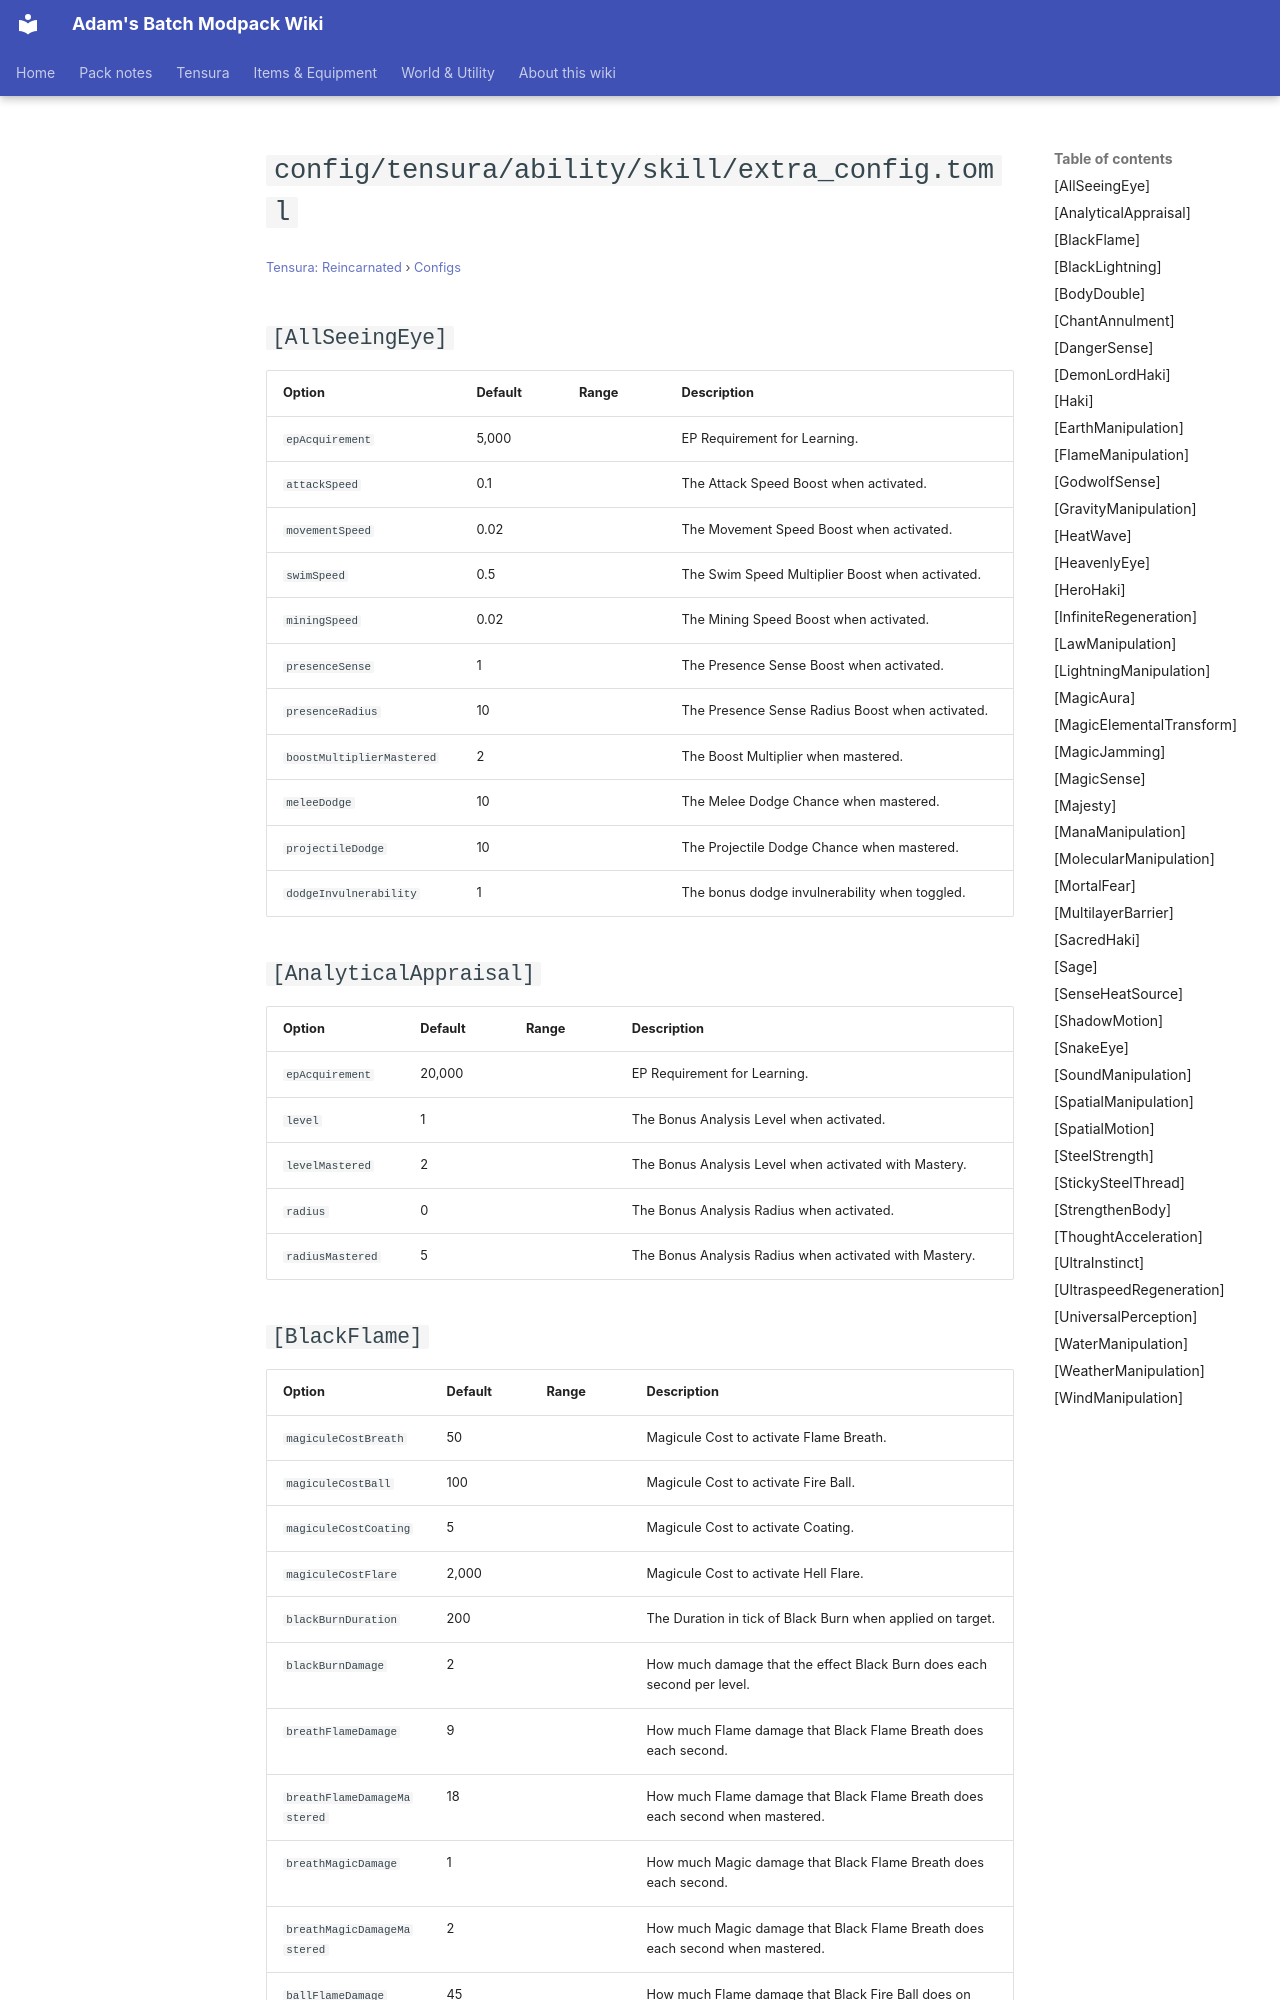

repository: Proteus-Nell/Adams-Batch-MC-Modpack-Wiki · page: tensura-reincarnated/configs/config-tensura-ability-skill-extra-config/index.html · generator: mkdocs

# `config/tensura/ability/skill/extra_config.toml`

<small>[Tensura: Reincarnated](../index.md) &rsaquo; [Configs](index.md)</small>

## `[AllSeeingEye]`

| Option | Default | Range | Description |
|---|---|---|---|
| `epAcquirement` | 5,000 |  | EP Requirement for Learning. |
| `attackSpeed` | 0.1 |  | The Attack Speed Boost when activated. |
| `movementSpeed` | 0.02 |  | The Movement Speed Boost when activated. |
| `swimSpeed` | 0.5 |  | The Swim Speed Multiplier Boost when activated. |
| `miningSpeed` | 0.02 |  | The Mining Speed Boost when activated. |
| `presenceSense` | 1 |  | The Presence Sense Boost when activated. |
| `presenceRadius` | 10 |  | The Presence Sense Radius Boost when activated. |
| `boostMultiplierMastered` | 2 |  | The Boost Multiplier when mastered. |
| `meleeDodge` | 10 |  | The Melee Dodge Chance when mastered. |
| `projectileDodge` | 10 |  | The Projectile Dodge Chance when mastered. |
| `dodgeInvulnerability` | 1 |  | The bonus dodge invulnerability when toggled. |

## `[AnalyticalAppraisal]`

| Option | Default | Range | Description |
|---|---|---|---|
| `epAcquirement` | 20,000 |  | EP Requirement for Learning. |
| `level` | 1 |  | The Bonus Analysis Level when activated. |
| `levelMastered` | 2 |  | The Bonus Analysis Level when activated with Mastery. |
| `radius` | 0 |  | The Bonus Analysis Radius when activated. |
| `radiusMastered` | 5 |  | The Bonus Analysis Radius when activated with Mastery. |
